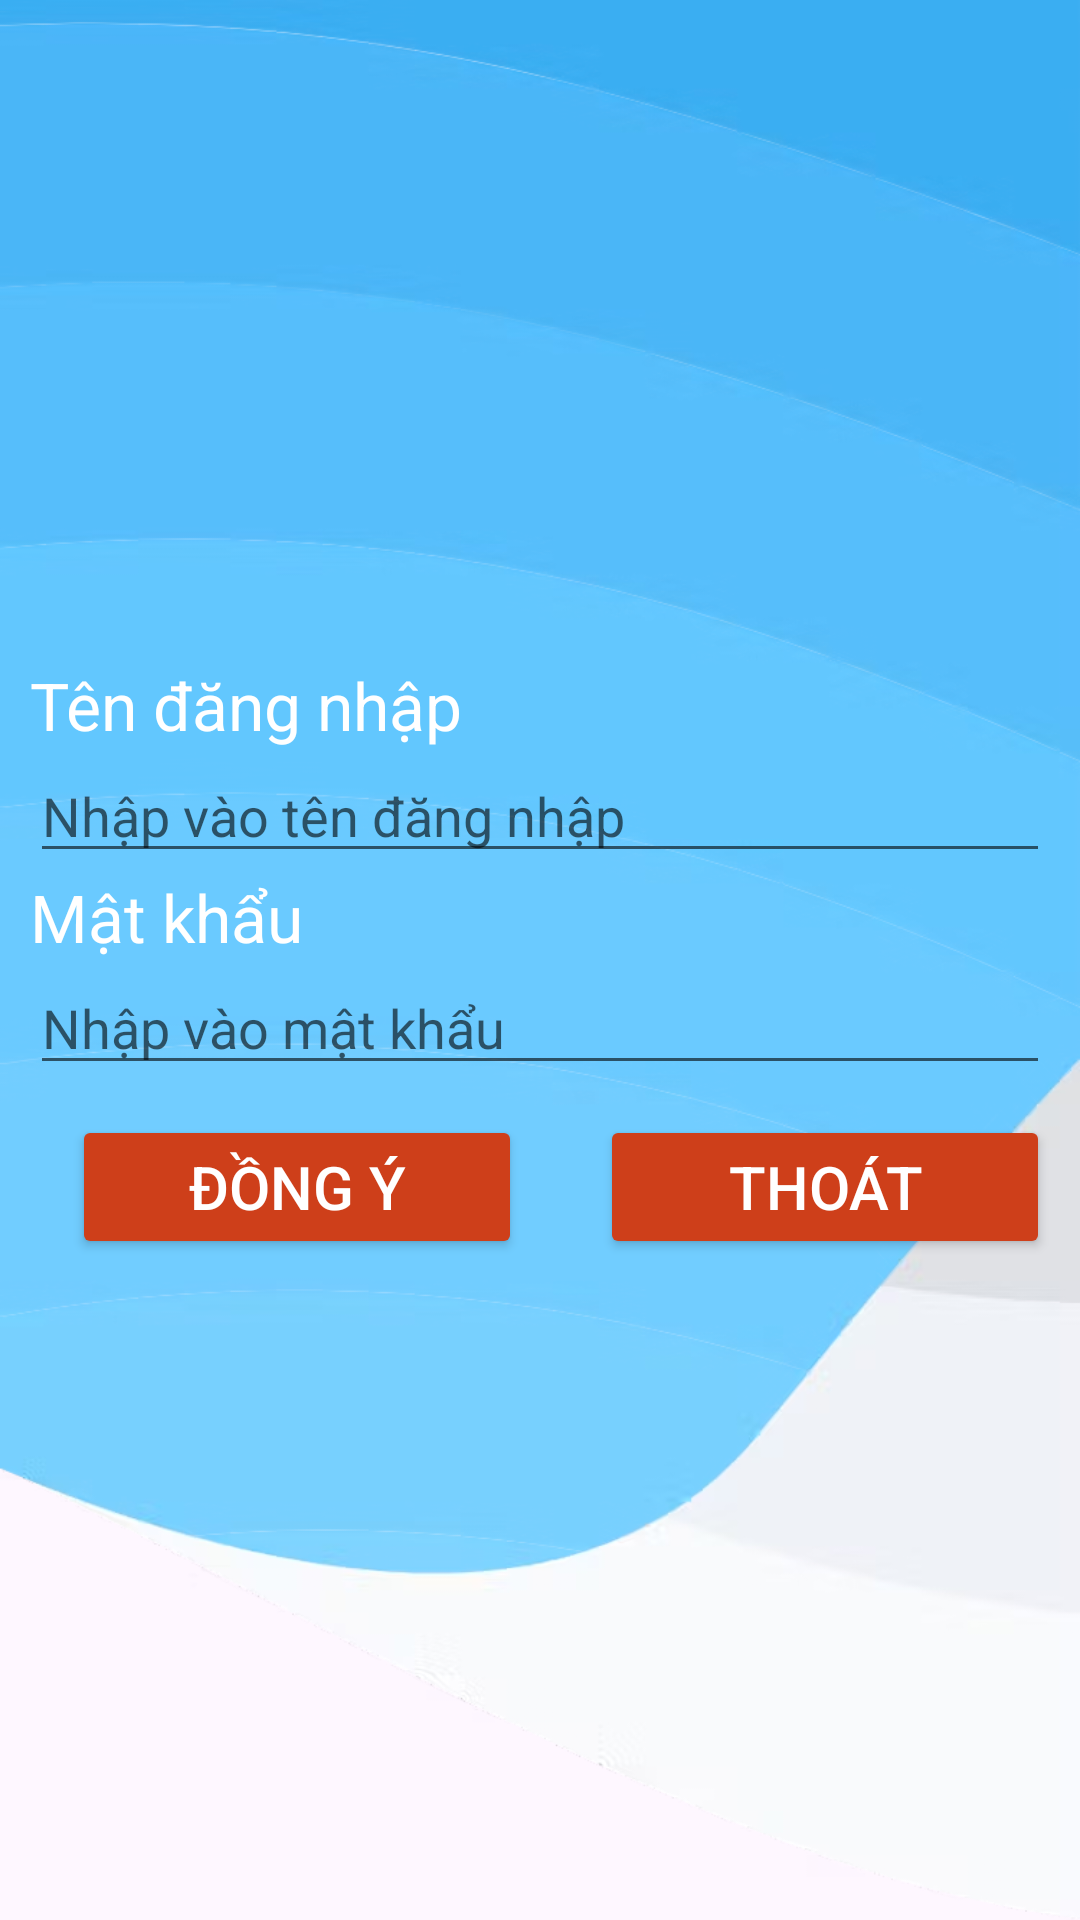

Write the Android layout XML for this screen, with the resource values it uses.
<!-- AndroidManifest.xml: application theme Theme._2124802010277_LeTuanKiet_TH04 -->
<!-- res/layout/activity_login.xml -->
<LinearLayout xmlns:android="http://schemas.android.com/apk/res/android"
    android:layout_width="fill_parent"
    android:layout_height="fill_parent"
    android:orientation="vertical"
    android:padding="10dp"
    android:background="@drawable/bg"
    android:gravity="center"
    android:theme="@style/Theme.AppCompat.Light">

    <TextView
        android:id="@+id/txtUsername"
        android:layout_width="fill_parent"
        android:layout_height="wrap_content"
        android:text="Tên đăng nhập"
        android:textAppearance="?android:attr/textAppearanceLarge"
        android:textColor="#ffffff" />

    <EditText
        android:id="@+id/edtUsername"
        android:layout_width="fill_parent"
        android:layout_height="wrap_content"
        android:hint="Nhập vào tên đăng nhập"
        android:textColor="#ffffff"
        android:inputType="text" />

    <TextView
        android:id="@+id/txtPassword"
        android:layout_width="fill_parent"
        android:layout_height="wrap_content"
        android:text="Mật khẩu"
        android:textAppearance="?android:attr/textAppearanceLarge"
        android:textColor="#ffffff" />

    <EditText
        android:id="@+id/edtPassword"
        android:layout_width="fill_parent"
        android:layout_height="wrap_content"
        android:hint="Nhập vào mật khẩu"
        android:textColor="#ffffff"
        android:inputType="textPassword" />

    <RelativeLayout
        android:layout_width="fill_parent"
        android:layout_height="wrap_content"
        android:paddingTop="10dp">

        <Button
            android:id="@+id/btnLogin"
            android:layout_width="150dp"
            android:layout_height="wrap_content"
            android:layout_alignParentLeft="true"
            android:layout_marginLeft="14dp"
            android:backgroundTint="#CE3F1A"
            android:text="Đồng ý"
            android:textColor="#ffffff"
            android:textSize="20sp" />

        <Button
            android:id="@+id/btnCloseLogin"
            android:layout_width="150dp"
            android:layout_height="wrap_content"
            android:layout_alignParentRight="true"
            android:backgroundTint="#CE3F1A"
            android:text="Thoát"
            android:textColor="#ffffff"
            android:textSize="20sp" />
    </RelativeLayout>

</LinearLayout>
<!-- resources referenced by this layout -->
<resources>
  <!-- drawable bg: png bitmap (drawable, 202227 bytes) -->
  <style name="Theme._2124802010277_LeTuanKiet_TH04" parent="Base.Theme._2124802010277_LeTuanKiet_TH04" />
  <style name="Base.Theme._2124802010277_LeTuanKiet_TH04" parent="Theme.Material3.DayNight.NoActionBar">
          
          
      </style>
</resources>
